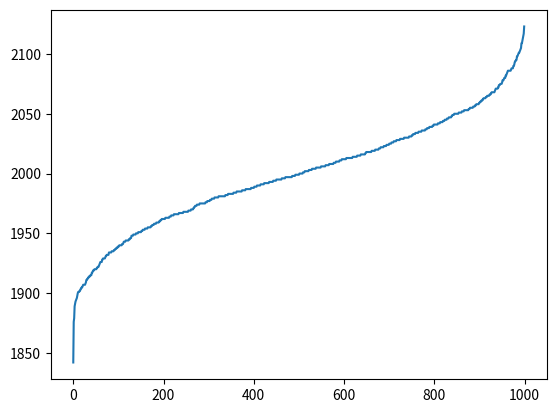

Python code for this plot:
import random as r

import matplotlib.pyplot as plt

    
# calculating the probability of 2 mutations to be the same :
def count_same_mutations(a, b):
    count = 0
    for x in range(len(a)):
        if a[x] and b[x]:
            count += 1
    return count


population_size = 1000

bad_mutations_per_gen_amount = 1000

generations = 2000

population = [0 for _ in range(population_size) ]


for g in range(generations):
    for mut in range (bad_mutations_per_gen_amount):
        n = r.randint(0, population_size-1)
        population[n] +=1
        

#indexes = [n for n in range (population_size)]

histo = {}

for unit in population:
    if unit:
        histo[unit] =  histo.get(unit, 0) +1 



#indexes = [n for n in range (histo.values().length())]

x = population

#x = histo.values()

x = sorted(x)

plt.plot(x)

plt.show()